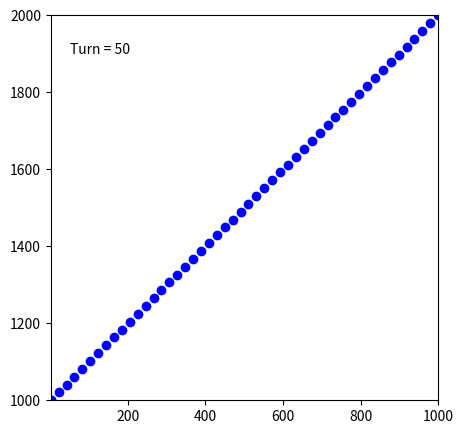

This chart was generated by the following Python code: (Note: this script raises an exception after producing the figure.)
"""
	This creates an "animated" movie of a scatter plot being filled
	element by element.

"""
import numpy as np
import matplotlib.pyplot as plt
import matplotlib.animation as animation


x = np.linspace(1,1000,50)
y = np.linspace(1000,2000, 50)

fig = plt.figure(figsize = (5,5))
axes = fig.add_subplot(111)
axes.set_xlim(min(x), max(x))
axes.set_ylim(min(y), max(y))
time_template = 'Turn = %i'
time_text = axes.text(0.05, 0.9, '', transform=axes.transAxes)

global t



def animate(coords):
	time_text.set_text(time_template % coords[2])
	return plt.scatter([coords[0]],[coords[1]], color='b'), time_text

def frames():
    for xt, yt, turn in zip(x, y, np.linspace(1,len(x))):
        yield xt, yt, turn

anim = animation.FuncAnimation(fig, animate,
                               frames=frames, interval=100, blit=False) #set to true, crashes on mac
anim.save("animate_map.mp4")
plt.show()


# ####-----

# import numpy as np
# from matplotlib import pyplot as plt
# from matplotlib import animation
# import seaborn as sns

# nx = 50
# ny = 50

# fig = plt.figure()
# data = np.random.rand(nx, ny)
# sns.heatmap(data, vmax=.8, square=True)

# def init():
#       sns.heatmap(np.zeros((nx, ny)), vmax=.8, square=True)

# def animate(i):
#     data = np.random.rand(nx, ny)
#     sns.heatmap(data, vmax=.8, square=True)

# anim = animation.FuncAnimation(fig, animate, init_func=init, frames=20, repeat = False)
# anim.save("test.mp4")
# #plt.show()